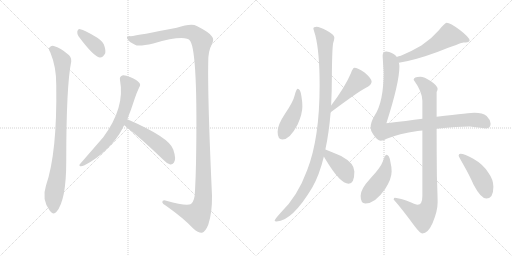
t = 0.00 s
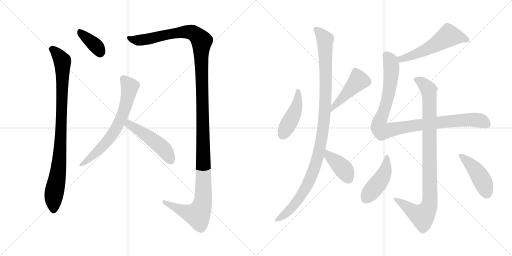
t = 2.28 s
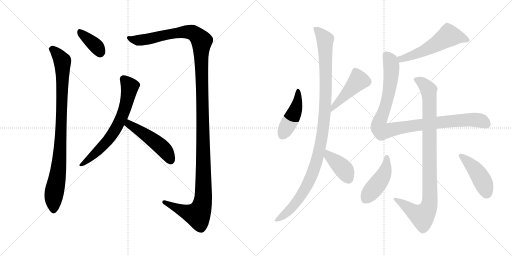
t = 4.55 s
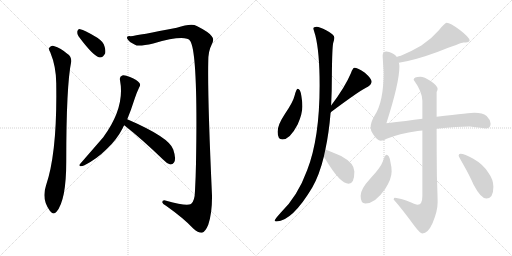
t = 6.83 s
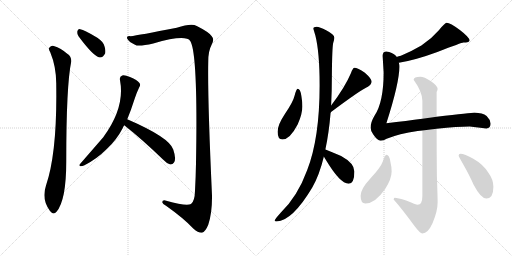
t = 9.10 s
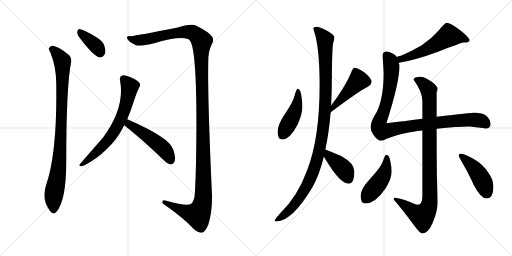
t = 11.38 s

The animated SVG that drew these frames (rendered in a browser with its animation timeline set to each time). Animation: 14 CSS @keyframes rules; one cycle of 11.38 s.

<svg version="1.1" viewBox="0 0 2048 1024" xmlns="http://www.w3.org/2000/svg">
  <g stroke="lightgray" stroke-dasharray="1,1" stroke-width="1" transform="scale(4, 4)">
    <line x1="0" y1="0" x2="256" y2="256"></line>
    <line x1="256" y1="0" x2="0" y2="256"></line>
    <line x1="128" y1="0" x2="128" y2="256"></line>
    <line x1="0" y1="128" x2="256" y2="128"></line>
    <line x1="256" y1="0" x2="512" y2="256"></line>
    <line x1="512" y1="0" x2="256" y2="256"></line>
    <line x1="384" y1="0" x2="384" y2="256"></line>
    <line x1="256" y1="128" x2="512" y2="128"></line>
  </g>
<g transform="scale(1, -1) translate(0, -850)">
   <style type="text/css">
    @keyframes keyframes0 {
      from {
       stroke: black;
       stroke-dashoffset: 373;
       stroke-width: 128;
       }
       55% {
       animation-timing-function: step-end;
       stroke: black;
       stroke-dashoffset: 0;
       stroke-width: 128;
       }
       to {
       stroke: black;
       stroke-width: 1024;
       }
       }
       #make-me-a-hanzi-animation-0 {
         animation: keyframes0 0.553548s both;
         animation-delay: 0.000000s;
         animation-timing-function: linear;
       }
    @keyframes keyframes1 {
      from {
       stroke: black;
       stroke-dashoffset: 919;
       stroke-width: 128;
       }
       75% {
       animation-timing-function: step-end;
       stroke: black;
       stroke-dashoffset: 0;
       stroke-width: 128;
       }
       to {
       stroke: black;
       stroke-width: 1024;
       }
       }
       #make-me-a-hanzi-animation-1 {
         animation: keyframes1 0.997884s both;
         animation-delay: 0.553548s;
         animation-timing-function: linear;
       }
    @keyframes keyframes2 {
      from {
       stroke: black;
       stroke-dashoffset: 1406;
       stroke-width: 128;
       }
       82% {
       animation-timing-function: step-end;
       stroke: black;
       stroke-dashoffset: 0;
       stroke-width: 128;
       }
       to {
       stroke: black;
       stroke-width: 1024;
       }
       }
       #make-me-a-hanzi-animation-2 {
         animation: keyframes2 1.394206s both;
         animation-delay: 1.551432s;
         animation-timing-function: linear;
       }
    @keyframes keyframes3 {
      from {
       stroke: black;
       stroke-dashoffset: 676;
       stroke-width: 128;
       }
       69% {
       animation-timing-function: step-end;
       stroke: black;
       stroke-dashoffset: 0;
       stroke-width: 128;
       }
       to {
       stroke: black;
       stroke-width: 1024;
       }
       }
       #make-me-a-hanzi-animation-3 {
         animation: keyframes3 0.800130s both;
         animation-delay: 2.945638s;
         animation-timing-function: linear;
       }
    @keyframes keyframes4 {
      from {
       stroke: black;
       stroke-dashoffset: 491;
       stroke-width: 128;
       }
       62% {
       animation-timing-function: step-end;
       stroke: black;
       stroke-dashoffset: 0;
       stroke-width: 128;
       }
       to {
       stroke: black;
       stroke-width: 1024;
       }
       }
       #make-me-a-hanzi-animation-4 {
         animation: keyframes4 0.649577s both;
         animation-delay: 3.745768s;
         animation-timing-function: linear;
       }
    @keyframes keyframes5 {
      from {
       stroke: black;
       stroke-dashoffset: 450;
       stroke-width: 128;
       }
       59% {
       animation-timing-function: step-end;
       stroke: black;
       stroke-dashoffset: 0;
       stroke-width: 128;
       }
       to {
       stroke: black;
       stroke-width: 1024;
       }
       }
       #make-me-a-hanzi-animation-5 {
         animation: keyframes5 0.616211s both;
         animation-delay: 4.395345s;
         animation-timing-function: linear;
       }
    @keyframes keyframes6 {
      from {
       stroke: black;
       stroke-dashoffset: 456;
       stroke-width: 128;
       }
       60% {
       animation-timing-function: step-end;
       stroke: black;
       stroke-dashoffset: 0;
       stroke-width: 128;
       }
       to {
       stroke: black;
       stroke-width: 1024;
       }
       }
       #make-me-a-hanzi-animation-6 {
         animation: keyframes6 0.621094s both;
         animation-delay: 5.011556s;
         animation-timing-function: linear;
       }
    @keyframes keyframes7 {
      from {
       stroke: black;
       stroke-dashoffset: 1096;
       stroke-width: 128;
       }
       78% {
       animation-timing-function: step-end;
       stroke: black;
       stroke-dashoffset: 0;
       stroke-width: 128;
       }
       to {
       stroke: black;
       stroke-width: 1024;
       }
       }
       #make-me-a-hanzi-animation-7 {
         animation: keyframes7 1.141927s both;
         animation-delay: 5.632650s;
         animation-timing-function: linear;
       }
    @keyframes keyframes8 {
      from {
       stroke: black;
       stroke-dashoffset: 401;
       stroke-width: 128;
       }
       57% {
       animation-timing-function: step-end;
       stroke: black;
       stroke-dashoffset: 0;
       stroke-width: 128;
       }
       to {
       stroke: black;
       stroke-width: 1024;
       }
       }
       #make-me-a-hanzi-animation-8 {
         animation: keyframes8 0.576335s both;
         animation-delay: 6.774577s;
         animation-timing-function: linear;
       }
    @keyframes keyframes9 {
      from {
       stroke: black;
       stroke-dashoffset: 558;
       stroke-width: 128;
       }
       64% {
       animation-timing-function: step-end;
       stroke: black;
       stroke-dashoffset: 0;
       stroke-width: 128;
       }
       to {
       stroke: black;
       stroke-width: 1024;
       }
       }
       #make-me-a-hanzi-animation-9 {
         animation: keyframes9 0.704102s both;
         animation-delay: 7.350912s;
         animation-timing-function: linear;
       }
    @keyframes keyframes10 {
      from {
       stroke: black;
       stroke-dashoffset: 1002;
       stroke-width: 128;
       }
       77% {
       animation-timing-function: step-end;
       stroke: black;
       stroke-dashoffset: 0;
       stroke-width: 128;
       }
       to {
       stroke: black;
       stroke-width: 1024;
       }
       }
       #make-me-a-hanzi-animation-10 {
         animation: keyframes10 1.065430s both;
         animation-delay: 8.055014s;
         animation-timing-function: linear;
       }
    @keyframes keyframes11 {
      from {
       stroke: black;
       stroke-dashoffset: 957;
       stroke-width: 128;
       }
       76% {
       animation-timing-function: step-end;
       stroke: black;
       stroke-dashoffset: 0;
       stroke-width: 128;
       }
       to {
       stroke: black;
       stroke-width: 1024;
       }
       }
       #make-me-a-hanzi-animation-11 {
         animation: keyframes11 1.028809s both;
         animation-delay: 9.120444s;
         animation-timing-function: linear;
       }
    @keyframes keyframes12 {
      from {
       stroke: black;
       stroke-dashoffset: 453;
       stroke-width: 128;
       }
       60% {
       animation-timing-function: step-end;
       stroke: black;
       stroke-dashoffset: 0;
       stroke-width: 128;
       }
       to {
       stroke: black;
       stroke-width: 1024;
       }
       }
       #make-me-a-hanzi-animation-12 {
         animation: keyframes12 0.618652s both;
         animation-delay: 10.149253s;
         animation-timing-function: linear;
       }
    @keyframes keyframes13 {
      from {
       stroke: black;
       stroke-dashoffset: 442;
       stroke-width: 128;
       }
       59% {
       animation-timing-function: step-end;
       stroke: black;
       stroke-dashoffset: 0;
       stroke-width: 128;
       }
       to {
       stroke: black;
       stroke-width: 1024;
       }
       }
       #make-me-a-hanzi-animation-13 {
         animation: keyframes13 0.609701s both;
         animation-delay: 10.767905s;
         animation-timing-function: linear;
       }
</style>
<path d="M 314.0 705.5 Q 374.0 624.5 399.0 620.5 Q 412.0 619.5 421.0 637.5 Q 424.0 650.5 415.0 673.5 Q 405.0 692.5 379.0 705.5 Q 339.0 729.5 321.0 733.5 Q 311.0 736.5 309.0 723.5 Q 308.0 716.5 314.0 705.5 Z" fill="lightgray"></path> 
<path d="M 201.0 641.5 Q 226.0 581.5 225.0 509.5 Q 229.0 239.5 184.0 108.5 Q 165.0 51.5 200.0 6.5 L 202.0 4.5 Q 214.0 -11.5 226.0 3.5 Q 265.0 48.5 265.0 205.5 Q 265.0 509.5 285.0 604.5 Q 286.0 625.5 269.0 635.5 Q 244.0 657.5 215.0 666.5 Q 205.0 669.5 197.0 659.5 Q 193.0 653.5 201.0 641.5 Z" fill="lightgray"></path> 
<path d="M 522.0 705.5 Q 504.0 706.5 509.0 695.5 Q 516.0 682.5 540.0 671.5 Q 552.0 662.5 613.0 676.5 Q 742.0 713.5 761.0 686.5 Q 792.0 637.5 784.0 197.5 Q 783.0 143.5 780.0 87.5 Q 779.0 45.5 764.0 34.5 Q 746.0 24.5 665.0 47.5 Q 649.0 51.5 649.0 41.5 Q 650.0 34.5 664.0 27.5 Q 736.0 -23.5 773.0 -63.5 Q 795.0 -82.5 808.0 -80.5 Q 821.0 -77.5 833.0 -48.5 Q 849.0 -0.5 848.0 68.5 Q 830.0 459.5 833.0 604.5 Q 833.0 646.5 846.0 670.5 Q 859.0 692.5 847.0 705.5 Q 837.0 721.5 787.0 746.5 Q 766.0 758.5 707.0 739.5 Q 554.0 709.5 522.0 705.5 Z" fill="lightgray"></path> 
<path d="M 509.0 373.5 Q 524.0 409.5 539.0 456.5 Q 546.0 478.5 557.0 501.5 Q 564.0 511.5 557.0 519.5 Q 550.0 529.5 520.0 542.5 Q 498.0 551.5 489.0 548.5 Q 477.0 544.5 480.0 529.5 Q 501.0 420.5 413.0 301.5 Q 368.0 249.5 321.0 195.5 Q 314.0 188.5 321.0 185.5 Q 328.0 184.5 338.0 189.5 Q 387.0 214.5 427.0 254.5 Q 467.0 291.5 490.0 336.5 Q 493.0 343.5 497.0 349.5 L 509.0 373.5 Z" fill="lightgray"></path> 
<path d="M 497.0 349.5 Q 567.0 294.5 652.0 212.5 Q 667.0 196.5 681.0 192.5 Q 690.0 191.5 696.0 200.5 Q 706.0 213.5 693.0 252.5 Q 678.0 300.5 509.0 373.5 C 481.0 385.5 473.0 368.5 497.0 349.5 Z" fill="lightgray"></path> 
<path d="M 1190.5 495.5 Q 1185.5 495.5 1178.5 468.5 Q 1172.5 442.5 1139.5 394.5 Q 1110.5 351.5 1110.5 323.5 Q 1110.5 292.5 1129.5 292.5 Q 1159.5 292.5 1190.5 352.5 Q 1209.5 394.5 1209.5 424.5 Q 1209.5 443.5 1205.5 466.5 Q 1201.5 495.5 1190.5 495.5 Z" fill="lightgray"></path> 
<path d="M 1322.5 400.5 Q 1323.5 400.5 1325.5 403.5 Q 1447.5 494.5 1471.5 503.5 Q 1486.5 513.5 1486.5 524.5 Q 1486.5 535.5 1459.5 559.5 Q 1430.5 579.5 1417.5 579.5 Q 1411.5 579.5 1403.5 557.5 Q 1380.5 502.5 1324.5 428.5 C 1306.5 404.5 1299.5 380.5 1322.5 400.5 Z" fill="lightgray"></path> 
<path d="M 1266.5 743.5 Q 1253.5 743.5 1253.5 736.5 Q 1253.5 734.5 1261.5 708.5 Q 1278.5 640.5 1278.5 509.5 Q 1278.5 296.5 1228.5 169.5 Q 1190.5 65.5 1123.5 0.5 Q 1098.5 -27.5 1098.5 -31.5 Q 1098.5 -35.5 1106.5 -35.5 Q 1169.5 -32.5 1248.5 99.5 Q 1277.5 149.5 1295.5 224.5 L 1301.5 252.5 Q 1315.5 316.5 1322.5 400.5 L 1324.5 428.5 Q 1327.5 484.5 1327.5 550.5 Q 1328.5 656.5 1332.5 677.5 Q 1337.5 694.5 1337.5 699.5 Q 1337.5 712.5 1304.5 729.5 Q 1278.5 743.5 1266.5 743.5 Z" fill="lightgray"></path> 
<path d="M 1295.5 224.5 Q 1298.5 219.5 1302.5 212.5 Q 1360.5 115.5 1394.5 115.5 Q 1417.5 115.5 1417.5 164.5 Q 1417.5 197.5 1364.5 226.5 Q 1324.5 244.5 1301.5 252.5 C 1273.5 262.5 1280.5 250.5 1295.5 224.5 Z" fill="lightgray"></path> 
<path d="M 1595.5 599.5 Q 1659.5 609.5 1749.5 642.5 Q 1847.5 680.5 1853.5 680.5 Q 1863.5 680.5 1873.5 682.5 Q 1878.5 687.5 1878.5 688.5 Q 1878.5 700.5 1839.5 730.5 Q 1800.5 759.5 1786.5 759.5 Q 1779.5 759.5 1755.5 729.5 Q 1725.5 694.5 1685.5 668.5 Q 1646.5 645.5 1603.5 627.5 Q 1594.5 625.5 1586.5 622.5 C 1557.5 613.5 1565.5 594.5 1595.5 599.5 Z" fill="lightgray"></path> 
<path d="M 1689.5 375.5 Q 1627.5 367.5 1545.5 357.5 Q 1597.5 519.5 1597.5 583.5 Q 1597.5 591.5 1595.5 599.5 L 1586.5 622.5 Q 1586.5 624.5 1584.5 626.5 Q 1568.5 642.5 1545.5 644.5 Q 1530.5 644.5 1530.5 627.5 L 1534.5 560.5 Q 1534.5 442.5 1498.5 388.5 Q 1482.5 361.5 1482.5 340.5 Q 1482.5 326.5 1492.5 313.5 Q 1509.5 287.5 1522.5 287.5 Q 1534.5 287.5 1546.5 295.5 Q 1595.5 315.5 1670.5 326.5 Q 1679.5 327.5 1689.5 328.5 L 1746.5 335.5 Q 1831.5 344.5 1878.5 344.5 L 1945.5 336.5 Q 1961.5 337.5 1962.5 355.5 Q 1960.5 373.5 1946.5 386.5 Q 1930.5 399.5 1897.5 399.5 Q 1886.5 399.5 1746.5 383.5 L 1689.5 375.5 Z" fill="lightgray"></path> 
<path d="M 1681.5 543.5 Q 1654.5 543.5 1654.5 531.5 Q 1689.5 482.5 1689.5 447.5 L 1689.5 375.5 L 1689.5 328.5 L 1689.5 67.5 Q 1689.5 31.5 1670.5 31.5 Q 1664.5 31.5 1624.5 48.5 Q 1590.5 59.5 1578.5 59.5 Q 1575.5 58.5 1574.5 52.5 Q 1607.5 15.5 1656.5 -51.5 Q 1680.5 -83.5 1689.5 -83.5 Q 1711.5 -83.5 1730.5 -41.5 Q 1750.5 6.5 1750.5 40.5 Q 1750.5 62.5 1747.5 148.5 Q 1746.5 241.5 1746.5 335.5 L 1746.5 383.5 L 1746.5 482.5 Q 1750.5 489.5 1750.5 495.5 Q 1750.5 507.5 1722.5 526.5 Q 1696.5 543.5 1681.5 543.5 Z" fill="lightgray"></path> 
<path d="M 1545.5 231.5 Q 1539.5 231.5 1531.5 205.5 Q 1523.5 181.5 1480.5 135.5 Q 1442.5 94.5 1442.5 67.5 Q 1442.5 36.5 1461.5 36.5 Q 1500.5 36.5 1540.5 94.5 Q 1566.5 134.5 1566.5 164.5 Q 1566.5 183.5 1561.5 203.5 Q 1557.5 231.5 1545.5 231.5 Z" fill="lightgray"></path> 
<path d="M 1841.5 235.5 Q 1834.5 235.5 1834.5 227.5 Q 1834.5 225.5 1851.5 195.5 Q 1879.5 146.5 1894.5 111.5 Q 1923.5 56.5 1945.5 56.5 Q 1973.5 56.5 1973.5 103.5 Q 1973.5 132.5 1953.5 159.5 Q 1932.5 193.5 1891.5 216.5 Q 1858.5 235.5 1841.5 235.5 Z" fill="lightgray"></path> 
      <clipPath id="make-me-a-hanzi-clip-0">
      <path d="M 314.0 705.5 Q 374.0 624.5 399.0 620.5 Q 412.0 619.5 421.0 637.5 Q 424.0 650.5 415.0 673.5 Q 405.0 692.5 379.0 705.5 Q 339.0 729.5 321.0 733.5 Q 311.0 736.5 309.0 723.5 Q 308.0 716.5 314.0 705.5 Z" fill="lightgray"></path>
      </clipPath>
      <path clip-path="url(#make-me-a-hanzi-clip-0)" d="M 322.0 720.5 L 388.0 662.5 L 401.0 636.5 " fill="none" id="make-me-a-hanzi-animation-0" stroke-dasharray="245 490" stroke-linecap="round"></path>

      <clipPath id="make-me-a-hanzi-clip-1">
      <path d="M 201.0 641.5 Q 226.0 581.5 225.0 509.5 Q 229.0 239.5 184.0 108.5 Q 165.0 51.5 200.0 6.5 L 202.0 4.5 Q 214.0 -11.5 226.0 3.5 Q 265.0 48.5 265.0 205.5 Q 265.0 509.5 285.0 604.5 Q 286.0 625.5 269.0 635.5 Q 244.0 657.5 215.0 666.5 Q 205.0 669.5 197.0 659.5 Q 193.0 653.5 201.0 641.5 Z" fill="lightgray"></path>
      </clipPath>
      <path clip-path="url(#make-me-a-hanzi-clip-1)" d="M 208.0 654.5 L 250.0 606.5 L 243.0 286.5 L 234.0 171.5 L 216.0 79.5 L 214.0 9.5 " fill="none" id="make-me-a-hanzi-animation-1" stroke-dasharray="791 1582" stroke-linecap="round"></path>

      <clipPath id="make-me-a-hanzi-clip-2">
      <path d="M 522.0 705.5 Q 504.0 706.5 509.0 695.5 Q 516.0 682.5 540.0 671.5 Q 552.0 662.5 613.0 676.5 Q 742.0 713.5 761.0 686.5 Q 792.0 637.5 784.0 197.5 Q 783.0 143.5 780.0 87.5 Q 779.0 45.5 764.0 34.5 Q 746.0 24.5 665.0 47.5 Q 649.0 51.5 649.0 41.5 Q 650.0 34.5 664.0 27.5 Q 736.0 -23.5 773.0 -63.5 Q 795.0 -82.5 808.0 -80.5 Q 821.0 -77.5 833.0 -48.5 Q 849.0 -0.5 848.0 68.5 Q 830.0 459.5 833.0 604.5 Q 833.0 646.5 846.0 670.5 Q 859.0 692.5 847.0 705.5 Q 837.0 721.5 787.0 746.5 Q 766.0 758.5 707.0 739.5 Q 554.0 709.5 522.0 705.5 Z" fill="lightgray"></path>
      </clipPath>
      <path clip-path="url(#make-me-a-hanzi-clip-2)" d="M 517.0 698.5 L 563.0 689.5 L 674.0 714.5 L 753.0 722.5 L 782.0 712.5 L 807.0 686.5 L 812.0 44.5 L 791.0 -8.5 L 746.0 1.5 L 657.0 41.5 " fill="none" id="make-me-a-hanzi-animation-2" stroke-dasharray="1278 2556" stroke-linecap="round"></path>

      <clipPath id="make-me-a-hanzi-clip-3">
      <path d="M 509.0 373.5 Q 524.0 409.5 539.0 456.5 Q 546.0 478.5 557.0 501.5 Q 564.0 511.5 557.0 519.5 Q 550.0 529.5 520.0 542.5 Q 498.0 551.5 489.0 548.5 Q 477.0 544.5 480.0 529.5 Q 501.0 420.5 413.0 301.5 Q 368.0 249.5 321.0 195.5 Q 314.0 188.5 321.0 185.5 Q 328.0 184.5 338.0 189.5 Q 387.0 214.5 427.0 254.5 Q 467.0 291.5 490.0 336.5 Q 493.0 343.5 497.0 349.5 L 509.0 373.5 Z" fill="lightgray"></path>
      </clipPath>
      <path clip-path="url(#make-me-a-hanzi-clip-3)" d="M 493.0 534.5 L 519.0 503.5 L 507.0 442.5 L 474.0 353.5 L 408.0 263.5 L 325.0 190.5 " fill="none" id="make-me-a-hanzi-animation-3" stroke-dasharray="548 1096" stroke-linecap="round"></path>

      <clipPath id="make-me-a-hanzi-clip-4">
      <path d="M 497.0 349.5 Q 567.0 294.5 652.0 212.5 Q 667.0 196.5 681.0 192.5 Q 690.0 191.5 696.0 200.5 Q 706.0 213.5 693.0 252.5 Q 678.0 300.5 509.0 373.5 C 481.0 385.5 473.0 368.5 497.0 349.5 Z" fill="lightgray"></path>
      </clipPath>
      <path clip-path="url(#make-me-a-hanzi-clip-4)" d="M 508.0 351.5 L 518.0 354.5 L 556.0 330.5 L 647.0 262.5 L 669.0 236.5 L 682.0 207.5 " fill="none" id="make-me-a-hanzi-animation-4" stroke-dasharray="363 726" stroke-linecap="round"></path>

      <clipPath id="make-me-a-hanzi-clip-5">
      <path d="M 1190.5 495.5 Q 1185.5 495.5 1178.5 468.5 Q 1172.5 442.5 1139.5 394.5 Q 1110.5 351.5 1110.5 323.5 Q 1110.5 292.5 1129.5 292.5 Q 1159.5 292.5 1190.5 352.5 Q 1209.5 394.5 1209.5 424.5 Q 1209.5 443.5 1205.5 466.5 Q 1201.5 495.5 1190.5 495.5 Z" fill="lightgray"></path>
      </clipPath>
      <path clip-path="url(#make-me-a-hanzi-clip-5)" d="M 1191.5 489.5 L 1192.5 456.5 L 1181.5 409.5 L 1129.5 309.5 " fill="none" id="make-me-a-hanzi-animation-5" stroke-dasharray="322 644" stroke-linecap="round"></path>

      <clipPath id="make-me-a-hanzi-clip-6">
      <path d="M 1322.5 400.5 Q 1323.5 400.5 1325.5 403.5 Q 1447.5 494.5 1471.5 503.5 Q 1486.5 513.5 1486.5 524.5 Q 1486.5 535.5 1459.5 559.5 Q 1430.5 579.5 1417.5 579.5 Q 1411.5 579.5 1403.5 557.5 Q 1380.5 502.5 1324.5 428.5 C 1306.5 404.5 1299.5 380.5 1322.5 400.5 Z" fill="lightgray"></path>
      </clipPath>
      <path clip-path="url(#make-me-a-hanzi-clip-6)" d="M 1420.5 569.5 L 1434.5 528.5 L 1338.5 429.5 L 1335.5 410.5 " fill="none" id="make-me-a-hanzi-animation-6" stroke-dasharray="328 656" stroke-linecap="round"></path>

      <clipPath id="make-me-a-hanzi-clip-7">
      <path d="M 1266.5 743.5 Q 1253.5 743.5 1253.5 736.5 Q 1253.5 734.5 1261.5 708.5 Q 1278.5 640.5 1278.5 509.5 Q 1278.5 296.5 1228.5 169.5 Q 1190.5 65.5 1123.5 0.5 Q 1098.5 -27.5 1098.5 -31.5 Q 1098.5 -35.5 1106.5 -35.5 Q 1169.5 -32.5 1248.5 99.5 Q 1277.5 149.5 1295.5 224.5 L 1301.5 252.5 Q 1315.5 316.5 1322.5 400.5 L 1324.5 428.5 Q 1327.5 484.5 1327.5 550.5 Q 1328.5 656.5 1332.5 677.5 Q 1337.5 694.5 1337.5 699.5 Q 1337.5 712.5 1304.5 729.5 Q 1278.5 743.5 1266.5 743.5 Z" fill="lightgray"></path>
      </clipPath>
      <path clip-path="url(#make-me-a-hanzi-clip-7)" d="M 1262.5 734.5 L 1300.5 691.5 L 1304.5 563.5 L 1297.5 378.5 L 1277.5 250.5 L 1257.5 177.5 L 1213.5 82.5 L 1171.5 23.5 L 1134.5 -11.5 L 1103.5 -30.5 " fill="none" id="make-me-a-hanzi-animation-7" stroke-dasharray="968 1936" stroke-linecap="round"></path>

      <clipPath id="make-me-a-hanzi-clip-8">
      <path d="M 1295.5 224.5 Q 1298.5 219.5 1302.5 212.5 Q 1360.5 115.5 1394.5 115.5 Q 1417.5 115.5 1417.5 164.5 Q 1417.5 197.5 1364.5 226.5 Q 1324.5 244.5 1301.5 252.5 C 1273.5 262.5 1280.5 250.5 1295.5 224.5 Z" fill="lightgray"></path>
      </clipPath>
      <path clip-path="url(#make-me-a-hanzi-clip-8)" d="M 1304.5 244.5 L 1314.5 227.5 L 1377.5 169.5 L 1394.5 133.5 " fill="none" id="make-me-a-hanzi-animation-8" stroke-dasharray="273 546" stroke-linecap="round"></path>

      <clipPath id="make-me-a-hanzi-clip-9">
      <path d="M 1595.5 599.5 Q 1659.5 609.5 1749.5 642.5 Q 1847.5 680.5 1853.5 680.5 Q 1863.5 680.5 1873.5 682.5 Q 1878.5 687.5 1878.5 688.5 Q 1878.5 700.5 1839.5 730.5 Q 1800.5 759.5 1786.5 759.5 Q 1779.5 759.5 1755.5 729.5 Q 1725.5 694.5 1685.5 668.5 Q 1646.5 645.5 1603.5 627.5 Q 1594.5 625.5 1586.5 622.5 C 1557.5 613.5 1565.5 594.5 1595.5 599.5 Z" fill="lightgray"></path>
      </clipPath>
      <path clip-path="url(#make-me-a-hanzi-clip-9)" d="M 1870.5 689.5 L 1827.5 703.5 L 1792.5 704.5 L 1683.5 641.5 L 1612.5 615.5 L 1592.5 618.5 " fill="none" id="make-me-a-hanzi-animation-9" stroke-dasharray="430 860" stroke-linecap="round"></path>

      <clipPath id="make-me-a-hanzi-clip-10">
      <path d="M 1689.5 375.5 Q 1627.5 367.5 1545.5 357.5 Q 1597.5 519.5 1597.5 583.5 Q 1597.5 591.5 1595.5 599.5 L 1586.5 622.5 Q 1586.5 624.5 1584.5 626.5 Q 1568.5 642.5 1545.5 644.5 Q 1530.5 644.5 1530.5 627.5 L 1534.5 560.5 Q 1534.5 442.5 1498.5 388.5 Q 1482.5 361.5 1482.5 340.5 Q 1482.5 326.5 1492.5 313.5 Q 1509.5 287.5 1522.5 287.5 Q 1534.5 287.5 1546.5 295.5 Q 1595.5 315.5 1670.5 326.5 Q 1679.5 327.5 1689.5 328.5 L 1746.5 335.5 Q 1831.5 344.5 1878.5 344.5 L 1945.5 336.5 Q 1961.5 337.5 1962.5 355.5 Q 1960.5 373.5 1946.5 386.5 Q 1930.5 399.5 1897.5 399.5 Q 1886.5 399.5 1746.5 383.5 L 1689.5 375.5 Z" fill="lightgray"></path>
      </clipPath>
      <path clip-path="url(#make-me-a-hanzi-clip-10)" d="M 1544.5 630.5 L 1560.5 609.5 L 1564.5 540.5 L 1539.5 415.5 L 1515.5 358.5 L 1515.5 342.5 L 1525.5 327.5 L 1810.5 367.5 L 1914.5 369.5 L 1945.5 353.5 " fill="none" id="make-me-a-hanzi-animation-10" stroke-dasharray="874 1748" stroke-linecap="round"></path>

      <clipPath id="make-me-a-hanzi-clip-11">
      <path d="M 1681.5 543.5 Q 1654.5 543.5 1654.5 531.5 Q 1689.5 482.5 1689.5 447.5 L 1689.5 375.5 L 1689.5 328.5 L 1689.5 67.5 Q 1689.5 31.5 1670.5 31.5 Q 1664.5 31.5 1624.5 48.5 Q 1590.5 59.5 1578.5 59.5 Q 1575.5 58.5 1574.5 52.5 Q 1607.5 15.5 1656.5 -51.5 Q 1680.5 -83.5 1689.5 -83.5 Q 1711.5 -83.5 1730.5 -41.5 Q 1750.5 6.5 1750.5 40.5 Q 1750.5 62.5 1747.5 148.5 Q 1746.5 241.5 1746.5 335.5 L 1746.5 383.5 L 1746.5 482.5 Q 1750.5 489.5 1750.5 495.5 Q 1750.5 507.5 1722.5 526.5 Q 1696.5 543.5 1681.5 543.5 Z" fill="lightgray"></path>
      </clipPath>
      <path clip-path="url(#make-me-a-hanzi-clip-11)" d="M 1667.5 528.5 L 1683.5 523.5 L 1711.5 496.5 L 1716.5 472.5 L 1718.5 36.5 L 1712.5 16.5 L 1689.5 -13.5 L 1661.5 -1.5 L 1582.5 52.5 " fill="none" id="make-me-a-hanzi-animation-11" stroke-dasharray="829 1658" stroke-linecap="round"></path>

      <clipPath id="make-me-a-hanzi-clip-12">
      <path d="M 1545.5 231.5 Q 1539.5 231.5 1531.5 205.5 Q 1523.5 181.5 1480.5 135.5 Q 1442.5 94.5 1442.5 67.5 Q 1442.5 36.5 1461.5 36.5 Q 1500.5 36.5 1540.5 94.5 Q 1566.5 134.5 1566.5 164.5 Q 1566.5 183.5 1561.5 203.5 Q 1557.5 231.5 1545.5 231.5 Z" fill="lightgray"></path>
      </clipPath>
      <path clip-path="url(#make-me-a-hanzi-clip-12)" d="M 1546.5 224.5 L 1546.5 193.5 L 1530.5 142.5 L 1461.5 53.5 " fill="none" id="make-me-a-hanzi-animation-12" stroke-dasharray="325 650" stroke-linecap="round"></path>

      <clipPath id="make-me-a-hanzi-clip-13">
      <path d="M 1841.5 235.5 Q 1834.5 235.5 1834.5 227.5 Q 1834.5 225.5 1851.5 195.5 Q 1879.5 146.5 1894.5 111.5 Q 1923.5 56.5 1945.5 56.5 Q 1973.5 56.5 1973.5 103.5 Q 1973.5 132.5 1953.5 159.5 Q 1932.5 193.5 1891.5 216.5 Q 1858.5 235.5 1841.5 235.5 Z" fill="lightgray"></path>
      </clipPath>
      <path clip-path="url(#make-me-a-hanzi-clip-13)" d="M 1841.5 228.5 L 1908.5 162.5 L 1931.5 123.5 L 1946.5 79.5 " fill="none" id="make-me-a-hanzi-animation-13" stroke-dasharray="314 628" stroke-linecap="round"></path>

</g>
</svg>
